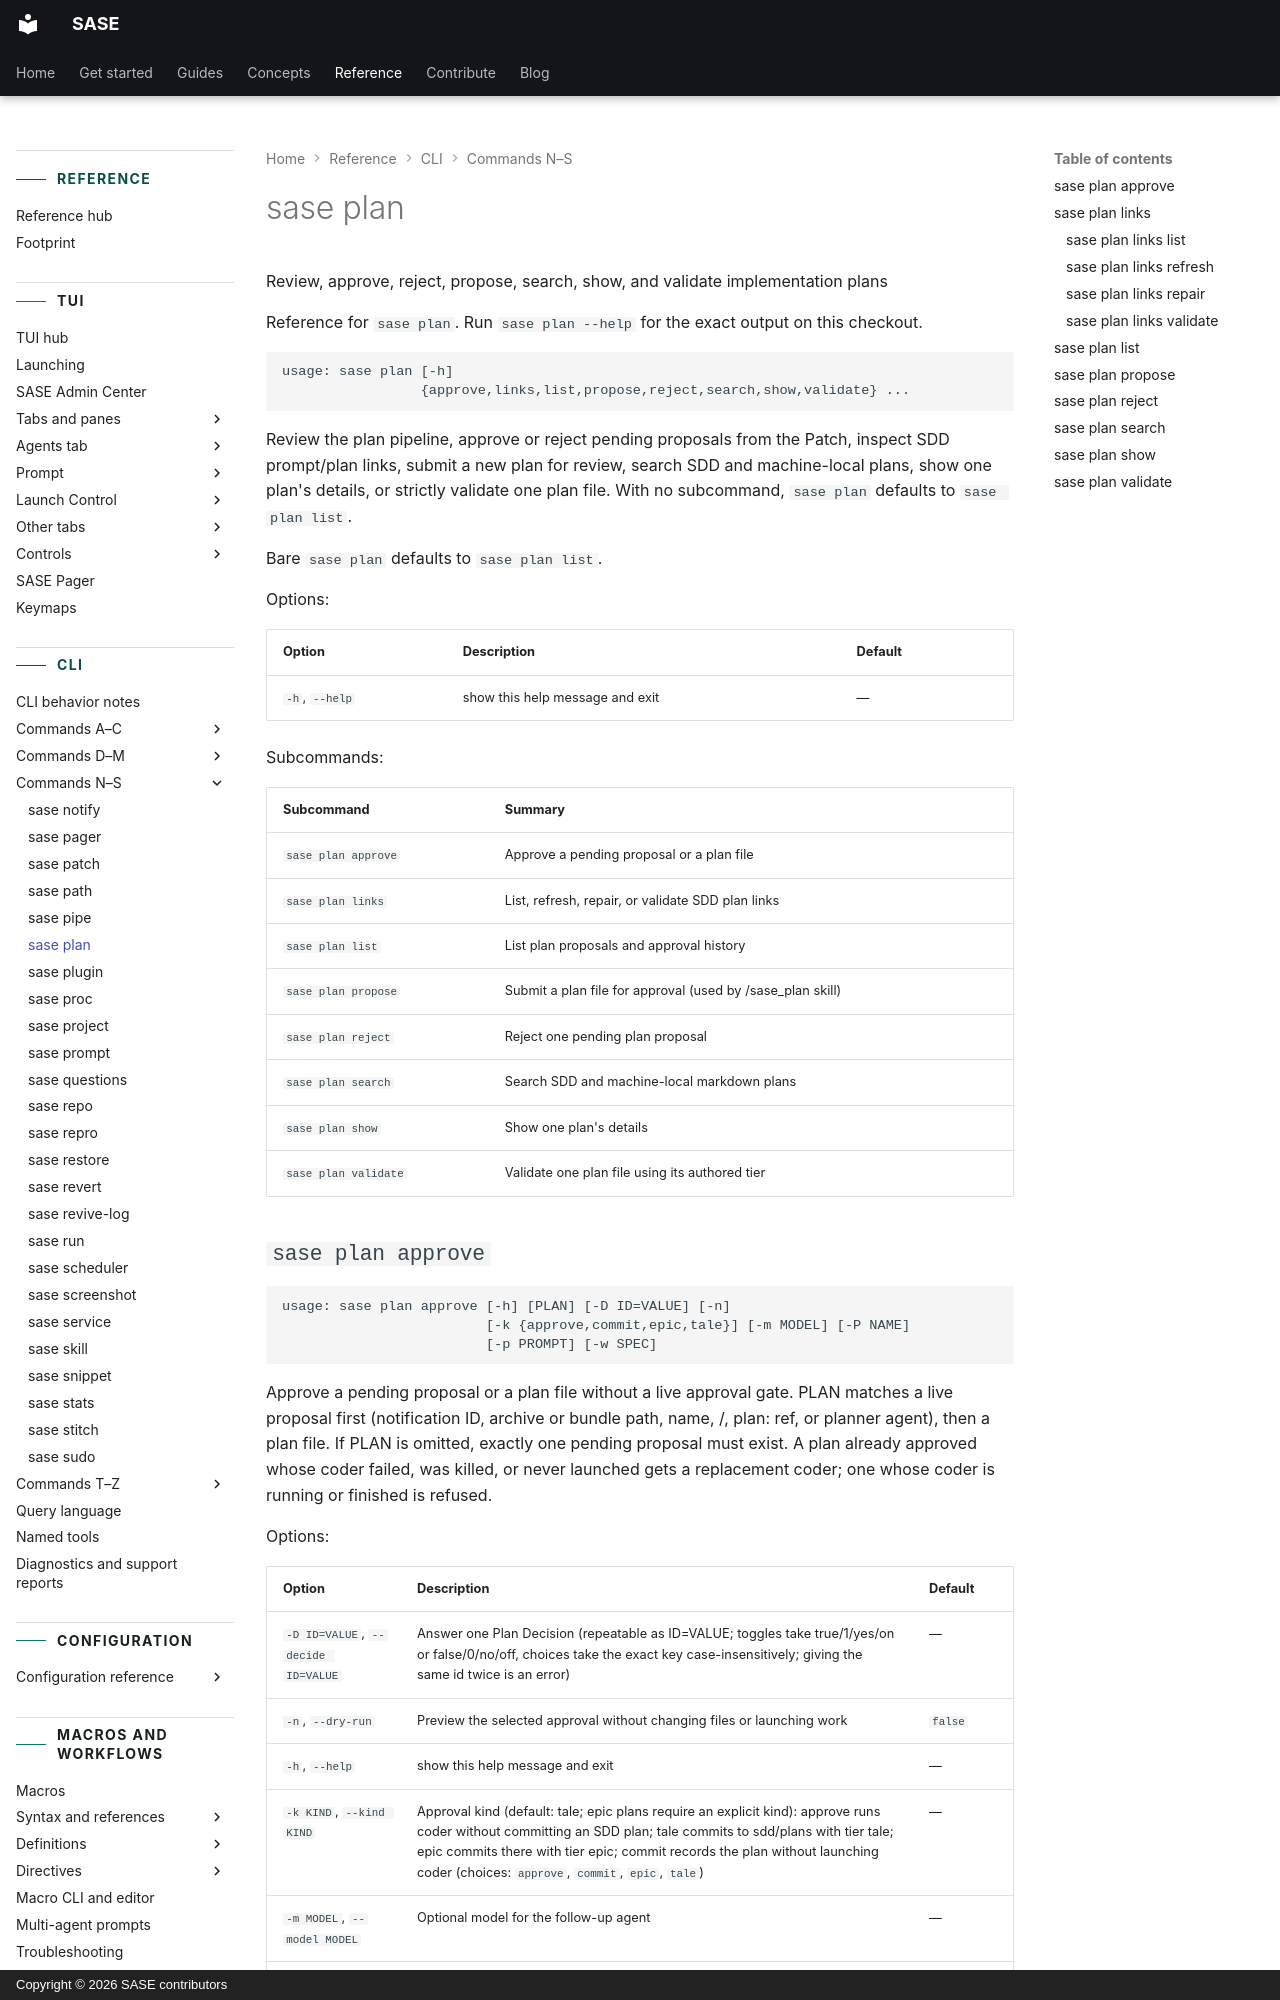

repository: sase-org/sase · page: reference/cli/plan/index.html · generator: mkdocs · copyright: Copyright © 2026 SASE contributors

---
title: "sase plan"
description: "Review the plan pipeline, approve or reject pending proposals from the Patch, inspect SDD prompt/plan links, submit a new plan for review, search SDD and…"
---

<!-- generated, do not edit; source: argparse tree (tools/render_cli; run just fix to regenerate) -->

# sase plan

Review, approve, reject, propose, search, show, and validate implementation plans

Reference for `sase plan`. Run `sase plan --help` for the exact output on this checkout.

```text
usage: sase plan [-h]
                 {approve,links,list,propose,reject,search,show,validate} ...
```

Review the plan pipeline, approve or reject pending proposals from the Patch, inspect SDD prompt/plan links, submit a new plan for review, search SDD and machine-local plans, show one plan's details, or strictly validate one plan file. With no subcommand, `sase plan` defaults to `sase plan list`.

Bare `sase plan` defaults to `sase plan list`.

Options:

| Option         | Description                     | Default |
| -------------- | ------------------------------- | ------- |
| `-h`, `--help` | show this help message and exit | —       |

Subcommands:

| Subcommand           | Summary                                                    |
| -------------------- | ---------------------------------------------------------- |
| `sase plan approve`  | Approve a pending proposal or a plan file                  |
| `sase plan links`    | List, refresh, repair, or validate SDD plan links          |
| `sase plan list`     | List plan proposals and approval history                   |
| `sase plan propose`  | Submit a plan file for approval (used by /sase_plan skill) |
| `sase plan reject`   | Reject one pending plan proposal                           |
| `sase plan search`   | Search SDD and machine-local markdown plans                |
| `sase plan show`     | Show one plan's details                                    |
| `sase plan validate` | Validate one plan file using its authored tier             |
